Photos from the image-classification dataset "Dataset" in the GitHub repository ahmdfauzrl/Klasifikasi-Jenis-Beras. Its 9 classes are: IR64 rice medium quality, IR64 rice not feasible, IR64 rice premium quality, Pandan Wangi rice medium quality, Pandan Wangi rice not feasible, Pandan Wangi rice premium quality, Rojolele rice medium quality, Rojolele rice not feasible, Rojolele rice premium quality.

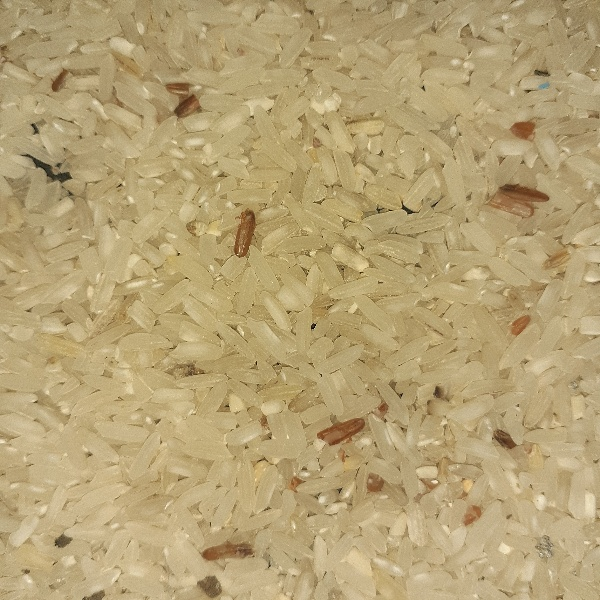
Label: IR64 rice medium quality

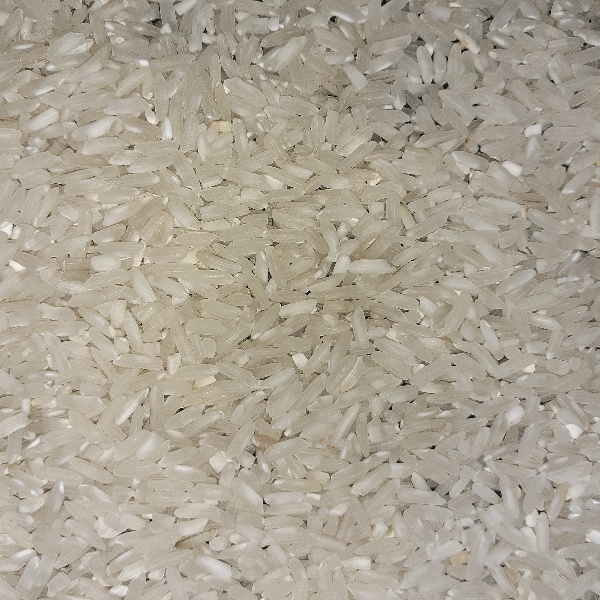
Label: IR64 rice premium quality

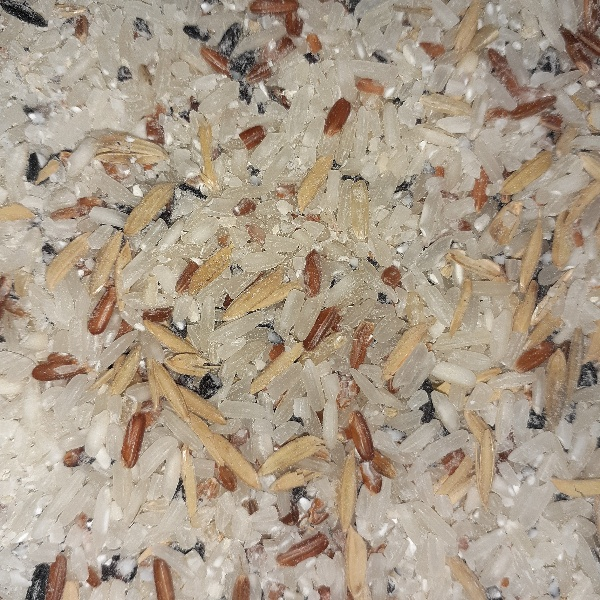
Label: Rojolele rice not feasible

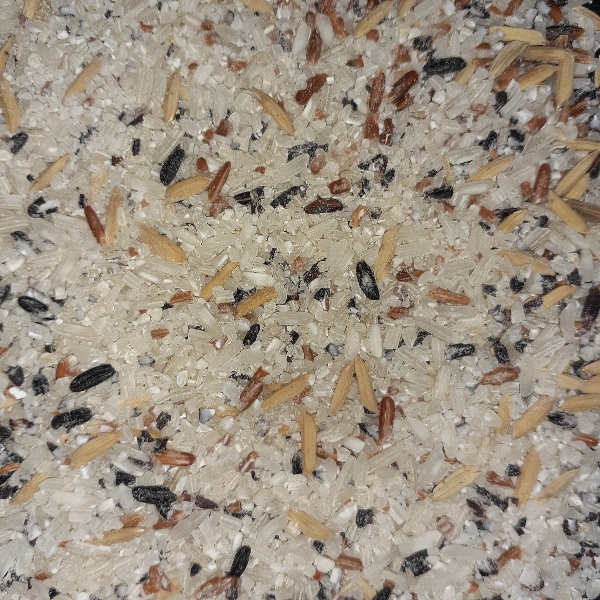
Label: IR64 rice not feasible

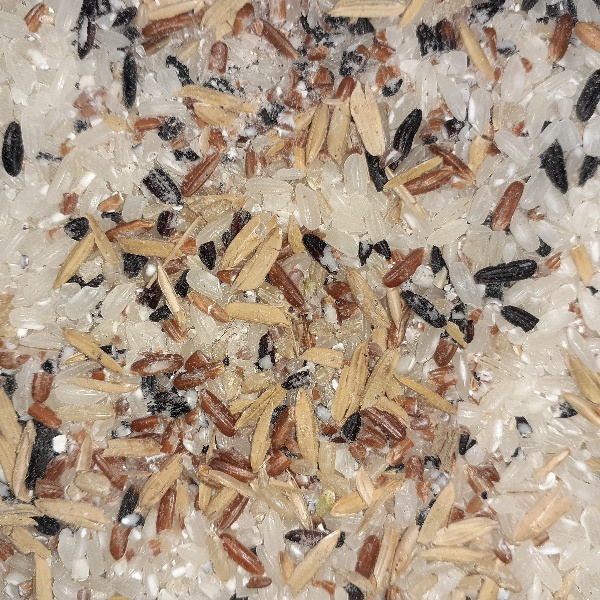
Label: Pandan Wangi rice not feasible

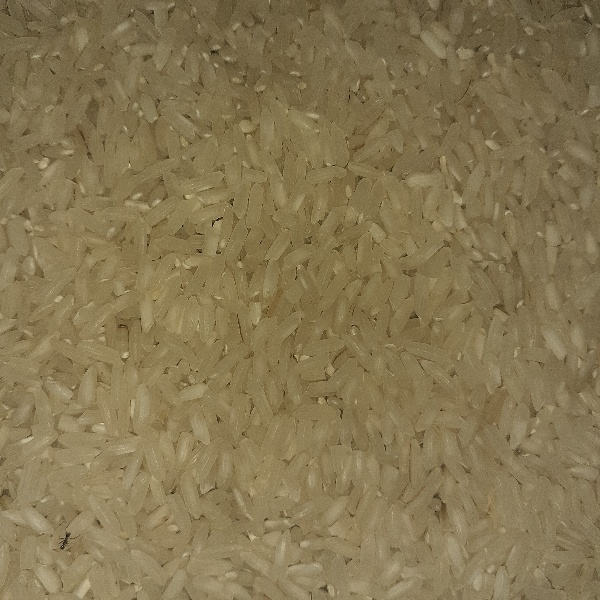
Label: Rojolele rice premium quality
